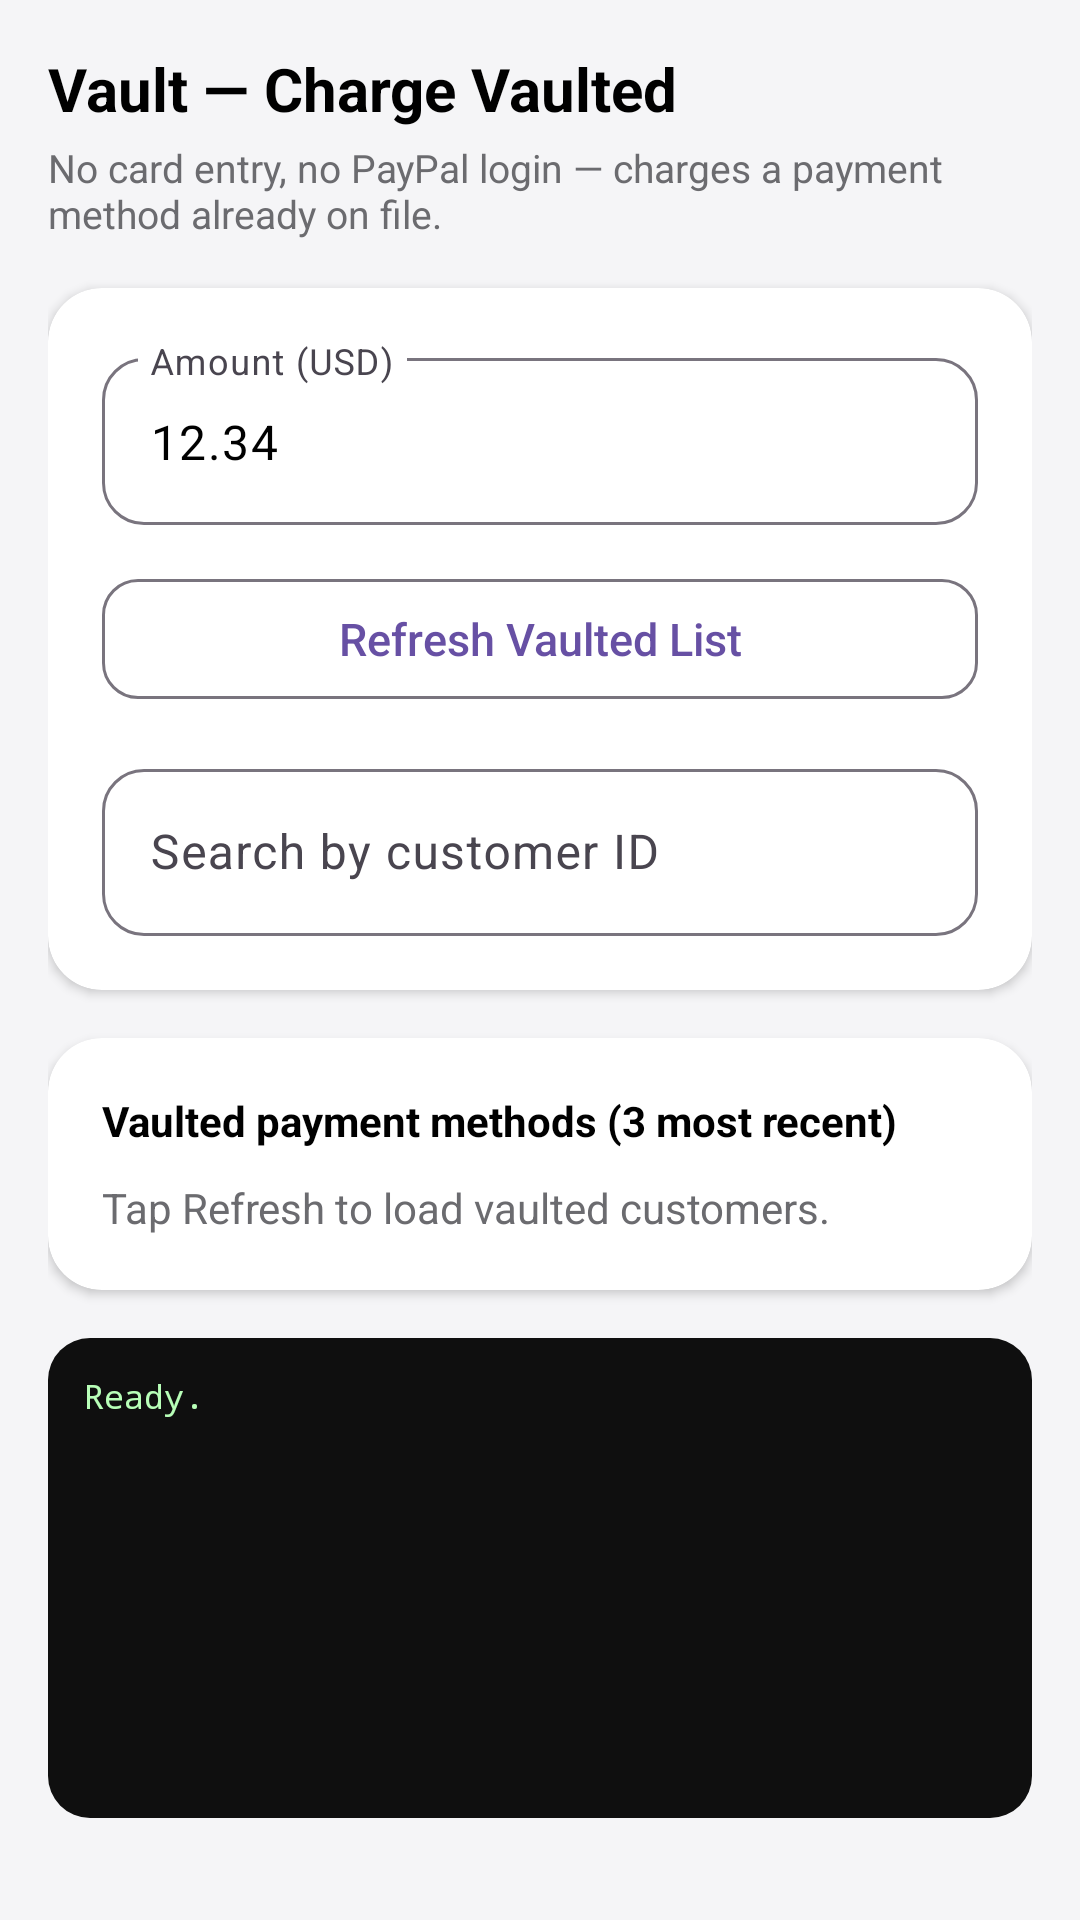

Reconstruct the res/layout file that produces this screen, plus the resources it refers to.
<!-- AndroidManifest.xml: application theme Theme.WoodSBXBraintree -->
<!-- res/layout/activity_vaultcharge.xml -->
<?xml version="1.0" encoding="utf-8"?>
<ScrollView xmlns:android="http://schemas.android.com/apk/res/android"
    xmlns:app="http://schemas.android.com/apk/res-auto"
    android:layout_width="match_parent"
    android:layout_height="match_parent"
    android:background="@color/panel_bg"
    android:fillViewport="true">

    <LinearLayout
        android:layout_width="match_parent"
        android:layout_height="wrap_content"
        android:orientation="vertical"
        android:padding="16dp">

        <TextView
            android:layout_width="wrap_content"
            android:layout_height="wrap_content"
            android:text="Vault — Charge Vaulted"
            android:textColor="@color/black"
            android:textSize="20sp"
            android:textStyle="bold" />

        <TextView
            android:layout_width="wrap_content"
            android:layout_height="wrap_content"
            android:layout_marginTop="4dp"
            android:layout_marginBottom="16dp"
            android:text="No card entry, no PayPal login — charges a payment method already on file."
            android:textColor="@color/text_secondary"
            android:textSize="13sp" />

        <com.google.android.material.card.MaterialCardView
            style="@style/Widget.App.ContentCard"
            android:layout_width="match_parent"
            android:layout_height="wrap_content"
            android:layout_marginBottom="16dp">

            <LinearLayout
                android:layout_width="match_parent"
                android:layout_height="wrap_content"
                android:orientation="vertical">

                <com.google.android.material.textfield.TextInputLayout
                    android:id="@+id/amountLayout"
                    android:layout_width="match_parent"
                    android:layout_height="wrap_content"
                    android:layout_marginBottom="14dp"
                    android:hint="Amount (USD)"
                    app:boxBackgroundMode="outline"
                    app:boxCornerRadiusTopStart="14dp"
                    app:boxCornerRadiusTopEnd="14dp"
                    app:boxCornerRadiusBottomStart="14dp"
                    app:boxCornerRadiusBottomEnd="14dp">

                    <com.google.android.material.textfield.TextInputEditText
                        android:textColor="@color/black"
                        android:id="@+id/amountEdit"
                        android:layout_width="match_parent"
                        android:layout_height="wrap_content"
                        android:inputType="numberDecimal"
                        android:text="12.34" />
                </com.google.android.material.textfield.TextInputLayout>

                <com.google.android.material.button.MaterialButton
                    android:id="@+id/refreshButton"
                    style="@style/Widget.App.SecondaryButton"
                    android:layout_width="match_parent"
                    android:layout_height="48dp"
                    android:layout_marginBottom="14dp"
                    android:text="Refresh Vaulted List" />

                <com.google.android.material.textfield.TextInputLayout
                    android:id="@+id/searchLayout"
                    android:layout_width="match_parent"
                    android:layout_height="wrap_content"
                    android:hint="Search by customer ID"
                    app:boxBackgroundMode="outline"
                    app:boxCornerRadiusTopStart="14dp"
                    app:boxCornerRadiusTopEnd="14dp"
                    app:boxCornerRadiusBottomStart="14dp"
                    app:boxCornerRadiusBottomEnd="14dp"
                    app:endIconMode="clear_text">

                    <com.google.android.material.textfield.TextInputEditText
                        android:textColor="@color/black"
                        android:id="@+id/searchEdit"
                        android:layout_width="match_parent"
                        android:layout_height="wrap_content"
                        android:imeOptions="actionSearch"
                        android:inputType="text"
                        android:maxLines="1" />
                </com.google.android.material.textfield.TextInputLayout>

            </LinearLayout>
        </com.google.android.material.card.MaterialCardView>

        <com.google.android.material.card.MaterialCardView
            style="@style/Widget.App.ContentCard"
            android:layout_width="match_parent"
            android:layout_height="wrap_content">

            <LinearLayout
                android:layout_width="match_parent"
                android:layout_height="wrap_content"
                android:orientation="vertical">

                <TextView
                    android:id="@+id/listHeaderText"
                    android:layout_width="wrap_content"
                    android:layout_height="wrap_content"
                    android:layout_marginBottom="10dp"
                    android:text="Vaulted payment methods (3 most recent)"
                    android:textColor="@color/black"
                    android:textStyle="bold" />

                
                <LinearLayout
                    android:id="@+id/methodsContainer"
                    android:layout_width="match_parent"
                    android:layout_height="wrap_content"
                    android:orientation="vertical" />

                <TextView
                    android:id="@+id/emptyStateText"
                    android:layout_width="wrap_content"
                    android:layout_height="wrap_content"
                    android:text="Tap Refresh to load vaulted customers."
                    android:textColor="@color/text_secondary"
                    android:visibility="visible" />

            </LinearLayout>
        </com.google.android.material.card.MaterialCardView>

        <include layout="@layout/partial_log_panel" />

    </LinearLayout>
</ScrollView>
<!-- res/layout/partial_log_panel.xml (included above) -->
<?xml version="1.0" encoding="utf-8"?>
<ScrollView xmlns:android="http://schemas.android.com/apk/res/android"
    android:layout_width="match_parent"
    android:layout_height="160dp"
    android:layout_marginTop="16dp"
    android:background="@drawable/bg_log_panel"
    android:padding="12dp">

    <TextView
        android:id="@+id/logText"
        android:layout_width="match_parent"
        android:layout_height="wrap_content"
        android:fontFamily="monospace"
        android:text="Ready."
        android:textColor="@color/log_text"
        android:textIsSelectable="true"
        android:textSize="11sp" />

</ScrollView>
<!-- resources referenced by this layout -->
<resources>
  <color name="black">#FF000000</color>
  <color name="log_text">#B8FFB8</color>
  <color name="panel_bg">#F5F5F7</color>
  <color name="text_secondary">#6B6B6F</color>
  <!-- drawable bg_log_panel (drawable) -->
  <?xml version="1.0" encoding="utf-8"?>
  <shape xmlns:android="http://schemas.android.com/apk/res/android"
      android:shape="rectangle">
      <solid android:color="@color/log_bg" />
      <corners android:radius="14dp" />
  </shape>
  <style name="Widget.App.ContentCard" parent="Widget.Material3.CardView.Elevated">
          <item name="cardCornerRadius">18dp</item>
          <item name="cardElevation">2dp</item>
          <item name="cardBackgroundColor">@color/surface_card</item>
          <item name="contentPadding">18dp</item>
      </style>
  <style name="Widget.App.SecondaryButton" parent="Widget.Material3.Button.OutlinedButton">
          <item name="cornerRadius">12dp</item>
          <item name="android:textAllCaps">false</item>
          <item name="android:letterSpacing">0</item>
          <item name="android:textSize">15sp</item>
      </style>
  <style name="Theme.WoodSBXBraintree" parent="Base.Theme.WoodSBXBraintree" />
  <color name="log_bg">#0F0F0F</color>
  <color name="surface_card">#FFFFFF</color>
  <style name="Base.Theme.WoodSBXBraintree" parent="Theme.Material3.DayNight.NoActionBar">
          
          
      </style>
</resources>
